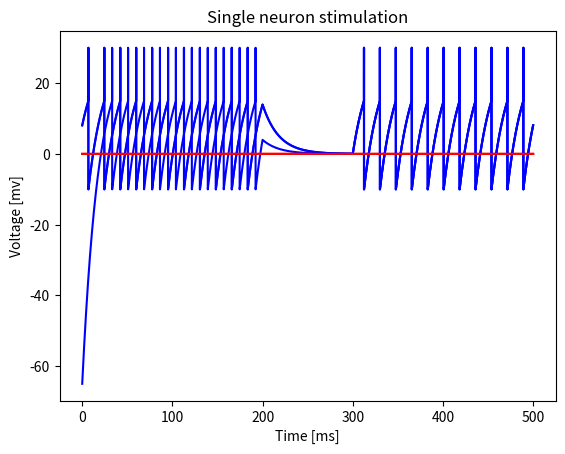

Recreate this plot in Python.
'''Leaky Integrate and Fire neuron
source: https://neuronaldynamics.epfl.ch/online/Ch1.S3.html
'''

import math 
import matplotlib.pyplot as plt
import numpy as np
import time as t
def plot(neuron, time, dt, I, method):

    # build the v and u vector
    steps = math.ceil(time/dt)
    v = np.zeros(steps)

    v[0] = neuron.v
 
    for i in range(steps): 
        neuron.step(dt, I[i], method)
        v[i] = neuron.v 

    vTime = np.arange(0, time, dt, dtype=None)
    plt.plot(vTime, v, color='b', label="potential")
    plt.plot(vTime, I, color='r', label="current")
    plt.title("Single neuron stimulation")
    plt.xlabel("Time [ms]")
    plt.ylabel("Voltage [mv]")
    plt.show()
    
    
class LIF:
    def __init__(self):
        self.R = 3000
        self.C = 0.006
        self.uR = -10
        self.thrs = 15
        self.maxV = 30
        self.v = -65

    def step(self, I, dt, method=0): 
        
        if self.v >= self.thrs:
            self.v = self.uR
        else: 
            if method == 1: 
                self.solve_rk4(dt, I)
            elif method == 0: 
                self.solve_euler(dt, I)

            if self.v >= self.thrs: 
                self.v = self.maxV 

    def solve_euler(self, I, dt):        
        dv = self.fu(self.v, I) * dt 
        self.v += dv 

    def solve_rk4(self, I, dt):
        dv1 = self.fu(self.v, I) * dt
        dv2 = self.fu(self.v + dv1 * 0.5, I) * dt
        dv3 = self.fu(self.v + dv2 * 0.5, I) * dt
        dv4 = self.fu(self.v + dv3, I) * dt
        dv = 1 / 6 * (dv1 + dv2 * 2 + dv3 * 2 + dv4)
        self.v += dv


    def fu(self, v, I):
        return (-v + self.R * I) / (self.R * self.C)

neuron = LIF() 
time = 500
dt = 0.01
steps = math.ceil(time / dt)
I = [0 if 200/dt <= i <= 300/dt  else 0.01 for i in range(steps)]

# Comment the test you do not wish to do 

# TEST : EULER
plot(neuron, time, dt, I, 0)

#TEST : RK4
plot(neuron, time, dt, I, 1)
#plot(neuron)


# build the v and u vector
steps = math.ceil(time/dt)
v = np.zeros(steps)

v[0] = neuron.v
 
T = t.time()
for i in range(steps): 

    neuron.step(dt, I[i], method=1)
    v[i] = neuron.v 
     #to count the time needed for calculations
elapsed = t.time() - T
print("solve_neuron calculation time: %.15fs" %elapsed)


vTime = np.arange(0, time, dt, dtype=None)

plt.plot(vTime, v, color='b', label="potential")
plt.plot(vTime, I, color='r', label="current")
plt.title("Single neuron stimulation")
plt.xlabel("Time [ms]")
plt.ylabel("Voltage [mv]")
plt.show()



